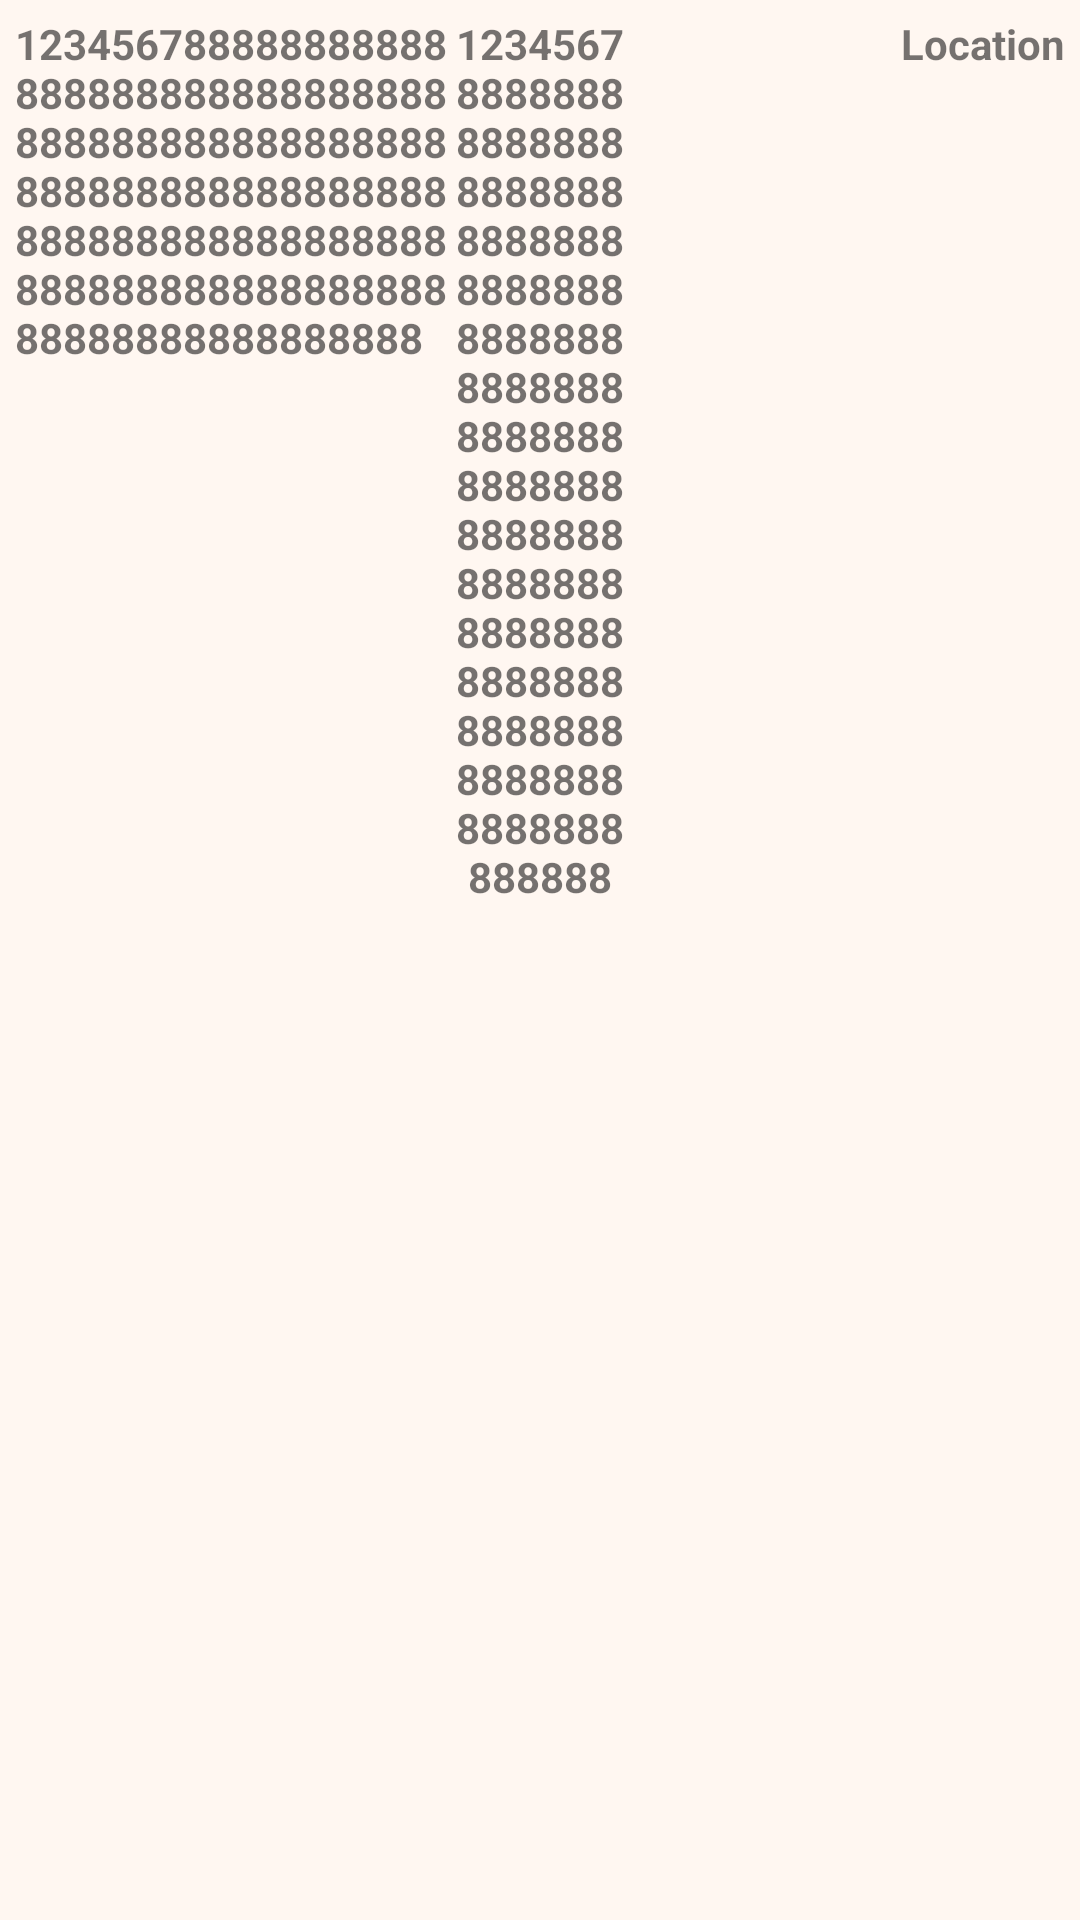

Write the Android layout XML for this screen, with the resource values it uses.
<!-- AndroidManifest.xml: application theme Theme.PreMonsoonAction -->
<!-- res/layout/listvulnerable.xml -->
<?xml version="1.0" encoding="utf-8"?>
<LinearLayout xmlns:android="http://schemas.android.com/apk/res/android"
    android:padding="5dp"
    android:id="@+id/listVulnerable"
    android:layout_marginHorizontal="10dp"
    android:orientation="horizontal"
    android:layout_width="match_parent"
    android:layout_height="wrap_content">
    <TextView
        android:layout_weight="@integer/material_motion_duration_medium_2"
        android:id="@+id/Type"
        android:textStyle="bold"
        android:textAlignment="viewStart"
        android:layout_width="match_parent"
        android:layout_height="match_parent"
        android:text="12345678888888888888888888888888888888888888888888888888888888888888888888888888888888888888888888888888888888888888888888888"/>
    <TextView
        android:layout_weight="@integer/material_motion_duration_long_2"
        android:id="@+id/No"
        android:textStyle="bold"
        android:textAlignment="center"
        android:layout_width="match_parent"
        android:layout_height="match_parent"
        android:text="12345678888888888888888888888888888888888888888888888888888888888888888888888888888888888888888888888888888888888888888888888"/>
    />
    <TextView
        android:layout_weight="@integer/material_motion_duration_medium_2"
        android:id="@+id/Location"
        android:textStyle="bold"
        android:textAlignment="viewEnd"
        android:layout_width="match_parent"
        android:layout_height="match_parent"
        android:text="Location"/>
    />
</LinearLayout>
<!-- resources referenced by this layout -->
<resources>
  <style name="Theme.PreMonsoonAction" parent="Theme.MaterialComponents.DayNight.DarkActionBar">
          
          <item name="colorPrimary">#C4DCE0</item>
          <item name="colorPrimaryDark">#1F6E8C</item>
          <item name="colorPrimaryVariant">#FFA559</item>
          <item name="colorOnPrimary">#84A7A1</item>
          
          <item name="colorSecondary">#1F6E8C</item>
          <item name="colorSecondaryVariant">@color/teal_700</item>
          <item name="colorOnSecondary">#454545</item>
          <item name="android:colorBackground">#FFF7F1</item>
          
          <item name="android:statusBarColor">#673AB7</item>
          <item name="titleTextColor">@color/white</item>
          
      </style>
  <color name="teal_700">#FF018786</color>
  <color name="white">#FFFFFFFF</color>
</resources>
